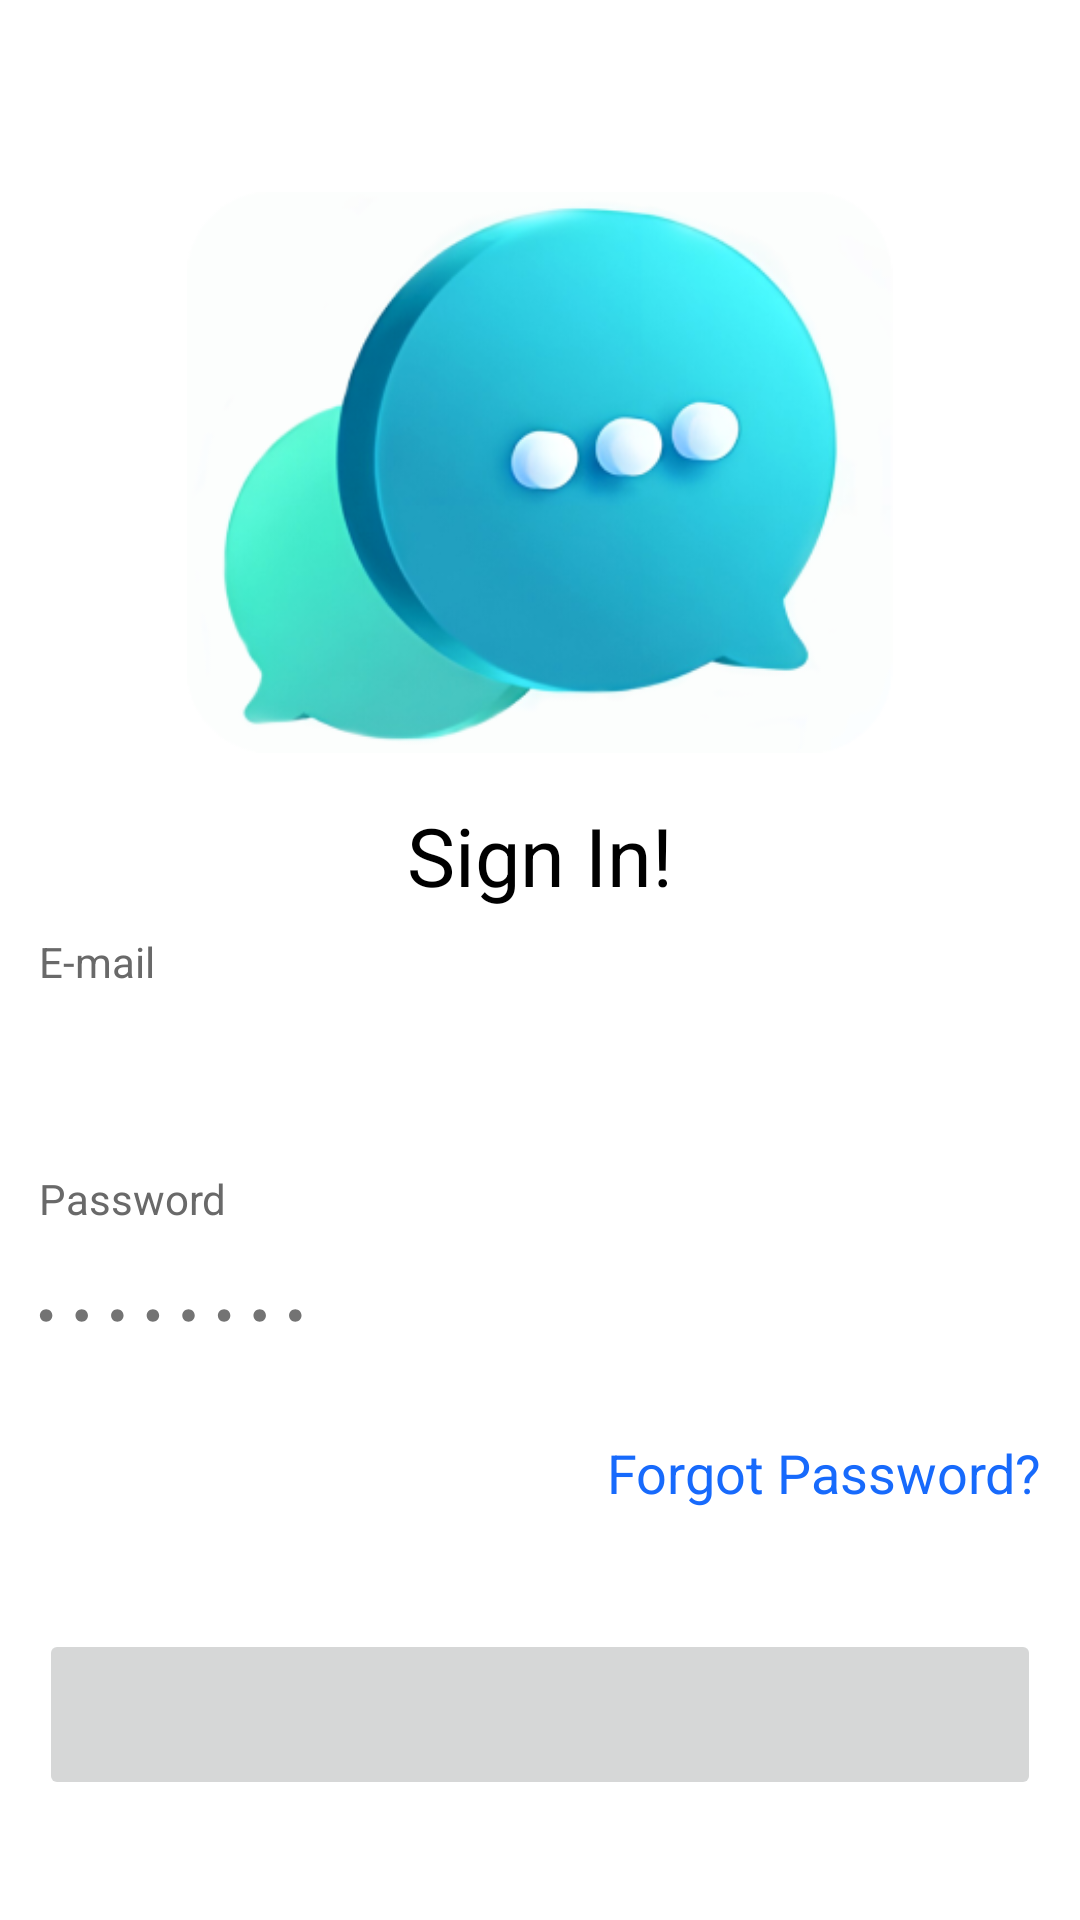

This screen was rendered from an Android layout file. Write that file and the resources it references.
<!-- AndroidManifest.xml: application theme Theme.FireBaseChatApp -->
<!-- res/layout/activity_sign_in.xml -->
<?xml version="1.0" encoding="utf-8"?>
<ScrollView
    xmlns:android="http://schemas.android.com/apk/res/android"
    xmlns:app="http://schemas.android.com/apk/res-auto"
    xmlns:tools="http://schemas.android.com/tools"
    android:layout_height="fill_parent"
    android:layout_width="fill_parent">

<LinearLayout
    android:orientation="vertical"
    android:layout_gravity="center_vertical"
    android:layout_width="match_parent"
    android:layout_height="match_parent"
    tools:context=".auth.signInActivity">

    <ImageView
        android:id="@+id/logo"
        android:layout_width="341.42dp"
        android:layout_height="187dp"
        android:layout_gravity="center"
        android:layout_marginTop="24dp"
        app:srcCompat="@drawable/chatlogo_highquality" />
    
    <TextView
        android:layout_width="wrap_content"
        android:layout_height="wrap_content"
        android:text="Sign In!"
        android:textSize="27sp"
        android:textColor="@color/black"
        android:gravity="center"
        android:layout_gravity="center"
        android:layout_marginTop="16dp"/>

    <EditText
        android:layout_width="334dp"
        android:layout_height="19dp"
        android:layout_marginStart="38dp"
        android:layout_marginTop="8dp"
        android:layout_marginEnd="38dp"
        android:layout_gravity="center"
        android:text="E-mail"
        android:textSize="14sp"
        android:textColor="@color/gray"
        android:enabled="false"
        android:onClick="hyperlink_ForgotPassword"
        android:background="@drawable/white_rectangle"/>

    <EditText
        android:id="@+id/EmailEditTxt"
        android:layout_width="334dp"
        android:layout_height="44dp"
        android:layout_marginStart="38dp"
        android:layout_marginTop="8dp"
        android:layout_marginEnd="38dp"
        android:layout_gravity="center"
        android:background="@drawable/svg_email_edit_text"
        android:digits="abcdefghijklmnopqrstuvwxyzABCDEFGHIJKLMNOPQRSTUVWXYZ '@.0123456789"
        android:drawableStart="@drawable/svg_email"
        android:inputType="textEmailAddress" />

    <EditText
        android:layout_width="334dp"
        android:layout_height="19dp"
        android:layout_marginStart="38dp"
        android:layout_marginTop="8dp"
        android:layout_marginEnd="38dp"
        android:layout_gravity="center"
        android:text="Password"
        android:textSize="14sp"
        android:textColor="@color/gray"
        android:enabled="false"
        android:background="@drawable/white_rectangle"/>

    <EditText
        android:id="@+id/PasswordEditTxt"
        android:layout_width="334dp"
        android:layout_height="44dp"
        android:layout_marginStart="38dp"
        android:layout_marginTop="8dp"
        android:layout_marginEnd="38dp"
        android:layout_gravity="center"
        android:background="@drawable/svg_email_edit_text"
        android:digits="abcdefghijklmnopqrstuvwxyzABCDEFGHIJKLMNOPQRSTUVWXYZ '@.0123456789"
        android:drawableStart="@drawable/svg_password_hint"
        android:inputType="textEmailAddress" />
    
    <EditText
        android:id="@+id/ForgotPassword"
        android:layout_width="334dp"
        android:layout_height="44dp"
        android:layout_marginStart="38dp"
        android:layout_marginTop="8dp"
        android:layout_marginEnd="38dp"
        android:text="Forgot Password?"
        android:focusable="false"
        android:textColor="@color/hyperlink_color"
        android:gravity="end|center_vertical"
        android:layout_gravity="center"
        android:background="@drawable/white_rectangle"/>

    <ImageButton
        android:id="@+id/ContinueButton"
        android:layout_width="334dp"
        android:layout_height="57dp"
        android:layout_gravity="center"
        android:layout_marginStart="38dp"
        android:layout_marginTop="30dp"
        android:layout_marginEnd="38dp"
        android:foreground="@drawable/continue_button" />

</LinearLayout>

</ScrollView>
<!-- resources referenced by this layout -->
<resources>
  <color name="black">#FF000000</color>
  <color name="gray">#696969</color>
  <color name="hyperlink_color">#176AFC</color>
  <!-- drawable chatlogo_highquality: png bitmap (drawable-v24, 67365 bytes) -->
  <!-- drawable continue_button: vector/xml drawable (drawable, 2473 chars, omitted) -->
  <!-- drawable svg_password_hint (drawable) -->
  <vector xmlns:android="http://schemas.android.com/apk/res/android"
      android:width="88dp"
      android:height="5dp"
      android:viewportWidth="88"
      android:viewportHeight="5">
    <path
        android:pathData="M2.377,4.257C3.519,4.257 4.455,3.32 4.455,2.179C4.455,1.037 3.519,0.101 2.377,0.101C1.235,0.101 0.299,1.037 0.299,2.179C0.299,3.32 1.235,4.257 2.377,4.257ZM14.242,4.257C15.384,4.257 16.32,3.32 16.32,2.179C16.32,1.037 15.384,0.101 14.242,0.101C13.1,0.101 12.164,1.037 12.164,2.179C12.164,3.32 13.1,4.257 14.242,4.257ZM26.107,4.257C27.249,4.257 28.185,3.32 28.185,2.179C28.185,1.037 27.249,0.101 26.107,0.101C24.965,0.101 24.029,1.037 24.029,2.179C24.029,3.32 24.965,4.257 26.107,4.257ZM37.972,4.257C39.114,4.257 40.05,3.32 40.05,2.179C40.05,1.037 39.114,0.101 37.972,0.101C36.83,0.101 35.894,1.037 35.894,2.179C35.894,3.32 36.83,4.257 37.972,4.257ZM49.837,4.257C50.979,4.257 51.915,3.32 51.915,2.179C51.915,1.037 50.979,0.101 49.837,0.101C48.695,0.101 47.759,1.037 47.759,2.179C47.759,3.32 48.695,4.257 49.837,4.257ZM61.702,4.257C62.844,4.257 63.78,3.32 63.78,2.179C63.78,1.037 62.844,0.101 61.702,0.101C60.56,0.101 59.624,1.037 59.624,2.179C59.624,3.32 60.56,4.257 61.702,4.257ZM73.567,4.257C74.709,4.257 75.645,3.32 75.645,2.179C75.645,1.037 74.709,0.101 73.567,0.101C72.425,0.101 71.489,1.037 71.489,2.179C71.489,3.32 72.425,4.257 73.567,4.257ZM85.432,4.257C86.574,4.257 87.51,3.32 87.51,2.179C87.51,1.037 86.574,0.101 85.432,0.101C84.29,0.101 83.354,1.037 83.354,2.179C83.354,3.32 84.29,4.257 85.432,4.257Z"
        android:fillColor="#000000"
        android:fillAlpha="0.55"/>
  </vector>
  <!-- drawable white_rectangle (drawable) -->
  <vector xmlns:android="http://schemas.android.com/apk/res/android"
      android:width="299dp"
      android:height="44dp"
      android:viewportWidth="299"
      android:viewportHeight="44">
    <path
        android:pathData="M0,0h299v44h-299z"
        android:fillColor="#ffffff"/>
  </vector>
  <style name="Theme.FireBaseChatApp" parent="Theme.MaterialComponents.Light.DarkActionBar">
          
          <item name="colorPrimary">@color/purple_500</item>
          <item name="colorPrimaryVariant">@color/purple_700</item>
          <item name="colorOnPrimary">@color/white</item>
          
          <item name="colorSecondary">@color/teal_200</item>
          <item name="colorSecondaryVariant">@color/teal_700</item>
          <item name="colorOnSecondary">@color/black</item>
          
          <item name="android:statusBarColor">?attr/colorPrimaryVariant</item>
          
      </style>
  <color name="purple_500">#FF6200EE</color>
  <color name="purple_700">#FF3700B3</color>
  <color name="white">#FFFFFFFF</color>
  <color name="teal_200">#FF03DAC5</color>
  <color name="teal_700">#FF018786</color>
</resources>
